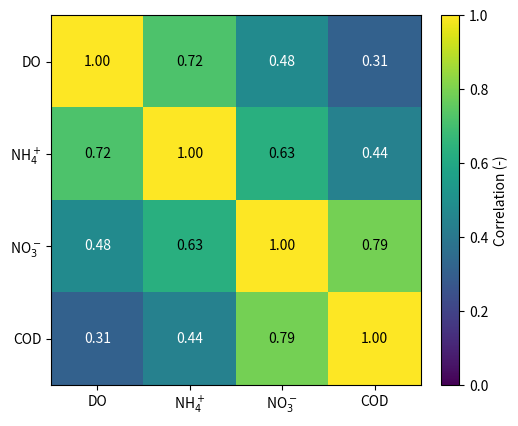

Source code (Python):
"""Annotated matrix heatmap grammar."""

from __future__ import annotations

import matplotlib.pyplot as plt
import numpy as np
from matplotlib.figure import Figure


def build_heatmap() -> Figure:
    matrix = np.array(
        [
            [1.00, 0.72, 0.48, 0.31],
            [0.72, 1.00, 0.63, 0.44],
            [0.48, 0.63, 1.00, 0.79],
            [0.31, 0.44, 0.79, 1.00],
        ]
    )
    labels = ["DO", "NH$_4^+$", "NO$_3^-$", "COD"]
    figure, axis = plt.subplots()
    image = axis.imshow(matrix, vmin=0.0, vmax=1.0, aspect="equal", rasterized=True)
    axis.set_xticks(range(4), labels)
    axis.set_yticks(range(4), labels)
    for row in range(4):
        for column in range(4):
            color = "white" if matrix[row, column] < 0.5 else "black"
            axis.text(
                column, row, f"{matrix[row, column]:.2f}", ha="center", va="center", color=color
            )
    colorbar = figure.colorbar(image, ax=axis, pad=0.04)
    colorbar.set_label("Correlation (-)")
    return figure


if __name__ == "__main__":
    build_heatmap().show()
